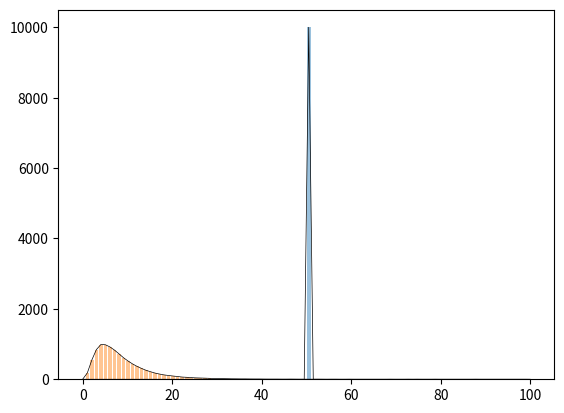

Here is the Python script that generated this plot:
#!/usr/bin/env python3
# -*- coding: utf-8 -*-

"""
Created on Thu Oct 4 12:50:31 2019

[redacted]
"""


import numpy as np
import matplotlib.pyplot as plt
import random
import math


# basic settings
num_levels = 100 # number of salary levels
num_agents = 10000
# num_classes = 5
num_classes = 1
# parameter init mode, either 'constant' or 'random'
mode = 'random'
# utility function choice, either 'log' or 'sqrt'
utility_function = 'log'

# standard dev. under random mode
sigma_alpha = 0.5
sigma_beta = 0.05
sigma_gamma = 0.05

# parameters for each agent
agent_alpha_list = np.zeros(num_agents)
agent_beta_list = np.zeros(num_agents)
agent_gamma_list = np.zeros(num_agents)

# parameters for each class
# N_list = [0.5, 0.3, 0.15, 0.03, 0.02] # class composition of whole population
# alpha_list = [93.4, 95.8, 97, 99, 100]
# beta_list = [3.87, 3.67, 3.67, 3.67, 4]
# gamma_list = [2.17, 4.34, 4.34, 4.34, 1]


N_list = [1]
alpha_list = [93.4]
beta_list = [3.87]
gamma_list = [2.17]

#Tax Brackets
# tax_rate = [1-0,1-.32,1-.52,1-.57]
tax_rate = [0.2]







# for level -> salary value
s_min = 20000.0
s_max = 3000000.0

# stopping conditions
epsilon = 10
epoch_max = 100


# === DO NOT MODIFY THIS  ===
count_levels_list = np.zeros((num_levels, num_classes)) # number of agents by level and class
count_levels_combined = np.zeros(num_levels) # number of all agents by level
agent_levels_list = np.zeros(num_agents) # which level the agent is at
agent_classes_list = np.zeros(num_agents) # which level the agent belongs to


# level -> salary value
def level_to_salary(x):
    return s_min + (s_max - s_min) / (num_levels - 1) * (x - 1)



# initialze global variables, including classes and parameter lists
def setup():
    # assign each agent to a class
    agent_classes_list[:] = np.random.choice(num_classes, num_agents, p=N_list)

    mean = num_levels / 2
    for i in range(num_agents):
        r = int(round(mean)) # all agents start at the mean level
        c = int(round(agent_classes_list[i]))
        count_levels_list[r, c] += 1
        count_levels_combined[r] += 1
        agent_levels_list[i] = r

        if mode == 'constant':
            agent_alpha_list[i] = alpha_list[c]
            agent_beta_list[i] = beta_list[c]
            agent_gamma_list[i] = gamma_list[c]
        else:
            agent_alpha_list[i] = np.random.normal(alpha_list[c], sigma_alpha, 1)
            agent_beta_list[i] = np.random.normal(beta_list[c], sigma_beta, 1)
            agent_gamma_list[i] = np.random.normal(gamma_list[c], sigma_gamma, 1)


# simulate for one round and return the least square difference of count change
def turtle():
    # make a copy for later comparisons
    count_levels_combined_copy = count_levels_combined.copy()

    # Generate random array
    level_target_arr = np.random.randint(0, num_levels - 1, size=num_agents)
    level_self_arr = np.round(agent_levels_list).astype(int)
    c_arr = np.round(agent_classes_list).astype(int)

    level_target_arr_plus_one = level_target_arr + 1
    level_self_arr_plus_one = level_self_arr + 1

    s_target_arr =np.apply_along_axis(level_to_salary, 0, level_target_arr_plus_one)
    s_self_arr =np.apply_along_axis(level_to_salary, 0, level_self_arr_plus_one)

    # log utility functions with out third/competition term



    log_utility_payoff_target_alpha = np.multiply(agent_alpha_list, np.log(s_target_arr))
    log_utility_payoff_target_beta = np.multiply(agent_beta_list, np.power(np.log(s_target_arr),2))
    log_utility_payoff_target_a_b = np.subtract(log_utility_payoff_target_alpha, log_utility_payoff_target_beta)

    log_utility_payoff_self_alpha = np.multiply(agent_alpha_list, np.log(s_self_arr))
    log_utility_payoff_self_beta = np.multiply(agent_beta_list, np.power(np.log(s_self_arr), 2))
    log_utility_payoff_self_a_b = np.subtract(log_utility_payoff_self_alpha, log_utility_payoff_self_beta)


    for i in range(num_agents):
        # # pick a random level as target
        # r = random.randint(0, num_levels - 1)
        #
        # c = int(round(agent_classes_list[i]))
        #
        # # find levels
        # level_target = r
        # level_self = int(round(agent_levels_list[i]))



        # # calculate salaries
        # s_target = level_to_salary(level_target + 1)
        # s_self = level_to_salary(level_self + 1)

        level_target = level_target_arr[i]
        level_self = level_self_arr[i]


        s_target = s_target_arr[i]
        s_self = s_self_arr[i]

        # Tax
        length_of_range = (num_levels + 1) / len(tax_rate)
        target_tax_bracket = math.floor(level_target / length_of_range)
        self_tax_bracket = math.floor(level_self / length_of_range)

        s_target_after_tax = s_target * tax_rate[target_tax_bracket]
        s_self_after_tax = s_self * tax_rate[self_tax_bracket]

        s_target = s_target_after_tax
        s_self = s_self_after_tax
        c = c_arr[i]

        # Note: agents should make decisions one by one, not all at once as
        # previously programmed. Otherwise, the program will produce wrong
        # results. Thus, we use count_levels_combined_copy instead of
        # count_levels_combined.
        num_target = count_levels_combined_copy[level_target]
        num_self = count_levels_combined_copy[level_self]

        alpha, beta, gamma = agent_alpha_list[i], agent_beta_list[i], agent_gamma_list[i]

        # target utility & current utility
        if utility_function == 'log':
            # payoff_target = alpha * math.log(s_target)
            # payoff_target = log_utility_payoff_target_alpha[i]
            # payoff_target -= beta * math.log(s_target) ** 2
            # payoff_target -= log_utility_payoff_target_beta[i]
            payoff_target = log_utility_payoff_target_a_b[i]
            payoff_target -= gamma * math.log(num_target + 1.0 / num_agents)

            # payoff_self = alpha * math.log(s_self)
            # payoff_self = log_utility_payoff_self_alpha[i]
            # payoff_self -= beta * math.log(s_self) ** 2
            # payoff_self -= log_utility_payoff_self_beta[i]
            payoff_self = log_utility_payoff_self_a_b[i]
            payoff_self -= gamma * math.log(num_self + 1.0 / num_agents)
        else:
            payoff_target = alpha * math.sqrt(s_target)
            payoff_target -= beta * math.sqrt(s_target) ** 2
            payoff_target -= gamma * math.log(num_target + 1.0 / num_agents)

            payoff_self = alpha * math.sqrt(s_self)
            payoff_self -= beta * math.sqrt(s_self) ** 2
            payoff_self -= gamma * math.log(num_self + 1.0 / num_agents)

        if payoff_target > payoff_self:
            # move agent from self to target
            count_levels_list[level_self, c] -= 1
            count_levels_combined_copy[level_self] -= 1
            count_levels_list[level_target, c] += 1
            count_levels_combined_copy[level_target] += 1
            agent_levels_list[i] = level_target

    # calculate the least square difference of count change
    loss = sum((count_levels_combined_copy - count_levels_combined) ** 2)

    # update state variable(s)
    count_levels_combined[:] = count_levels_combined_copy[:]

    return loss


# show the agent distributions on a plot
def plot():
    x = np.linspace(0, num_levels, num_levels)
    for i in range(num_classes):
        #plt.plot(x, count_levels_list[:, i], marker='') # just a different style
        plt.bar(x, count_levels_list[:, i], alpha=0.45)

    # Uncomment the line below to show a curve of all classes combined.
    plt.plot(x, count_levels_combined, label="total", marker='', color='black', linewidth=0.5)

    plt.show()


if __name__ == '__main__':
    setup()
    print("Started... ")
    plot() #initial

    import time
    start_time = time.time()
    loss = epsilon + 1
    epoch = 0
    while loss > epsilon and epoch < epoch_max:
        loss = turtle()
        print("Epoch " + str(epoch) + " Loss: " + str(loss))
        epoch += 1

    plot()
    print("Converged after " + str(epoch) + " epoches. ")
    print("--- %s seconds ---" % (time.time() - start_time))